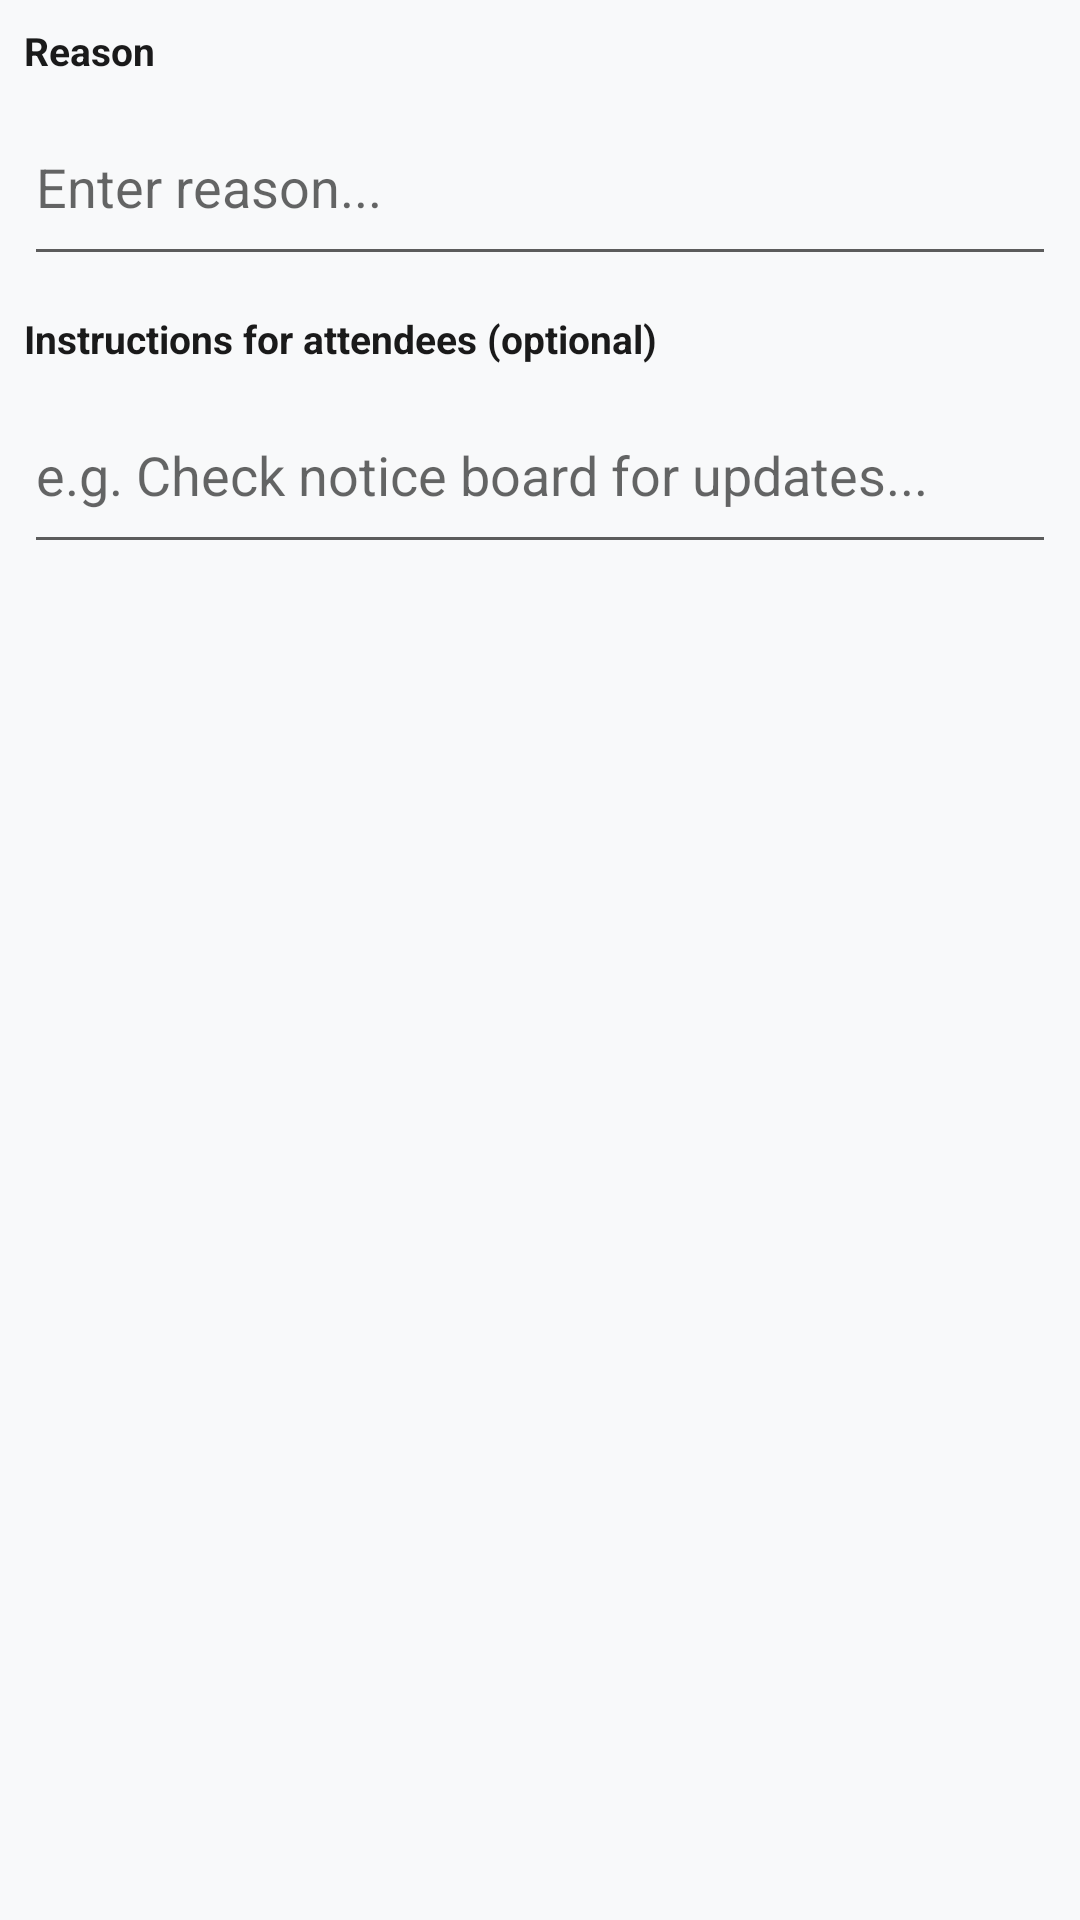

Layout XML and referenced resources for this Android screen:
<!-- AndroidManifest.xml: application theme Theme.Campuseventorghub -->
<!-- res/layout/dialog_reason.xml -->
<?xml version="1.0" encoding="utf-8"?>
<LinearLayout xmlns:android="http://schemas.android.com/apk/res/android"
    android:layout_width="match_parent"
    android:layout_height="wrap_content"
    android:orientation="vertical"
    android:padding="8dp">

    <TextView
        android:layout_width="match_parent"
        android:layout_height="wrap_content"
        android:text="Reason"
        android:textStyle="bold"
        android:textColor="@color/text_primary"
        android:textSize="13sp"
        android:layout_marginBottom="4dp" />

    <EditText
        android:id="@+id/et_reason"
        android:layout_width="match_parent"
        android:layout_height="wrap_content"
        android:hint="Enter reason..."
        android:inputType="textMultiLine"
        android:minLines="2"
        android:maxLines="4"
        android:layout_marginBottom="12dp" />

    <TextView
        android:layout_width="match_parent"
        android:layout_height="wrap_content"
        android:text="Instructions for attendees (optional)"
        android:textStyle="bold"
        android:textColor="@color/text_primary"
        android:textSize="13sp"
        android:layout_marginBottom="4dp" />

    <EditText
        android:id="@+id/et_instructions"
        android:layout_width="match_parent"
        android:layout_height="wrap_content"
        android:hint="e.g. Check notice board for updates..."
        android:inputType="textMultiLine"
        android:minLines="2"
        android:maxLines="4" />

</LinearLayout>
<!-- resources referenced by this layout -->
<resources>
  <color name="text_primary">#1A1A1A</color>
  <style name="Theme.Campuseventorghub" parent="Base.Theme.Campuseventorghub" />
  <style name="Base.Theme.Campuseventorghub" parent="Theme.MaterialComponents.DayNight.NoActionBar">
          
          <item name="colorPrimary">@color/primary_green</item>
          <item name="colorSecondary">@color/primary_orange</item>
          <item name="android:statusBarColor">@android:color/transparent</item>
          <item name="android:navigationBarColor">@color/surface</item>
  
          
          <item name="android:windowBackground">@color/background_gray</item>
          <item name="android:windowLightStatusBar" tools:targetApi="m">false</item>
  
          
          <item name="colorSurface">@color/surface</item>
          <item name="colorOnSurface">@color/text_primary</item>
          <item name="colorOnSurfaceVariant">@color/text_secondary</item>
  
          
          <item name="android:textColorPrimary">@color/text_primary</item>
          <item name="android:textColorSecondary">@color/text_secondary</item>
  
          
          <item name="materialCardViewStyle">@style/PremiumCard</item>
          <item name="chipStyle">@style/PremiumChip</item>
      </style>
  <color name="primary_green">#5A9E3A</color>
  <color name="primary_orange">#E8935A</color>
  <color name="surface">#FFFFFF</color>
  <color name="background_gray">#F8F9FA</color>
  <color name="text_secondary">#5C5C5C</color>
  <style name="PremiumCard" parent="Widget.MaterialComponents.CardView">
          <item name="cardCornerRadius">@dimen/card_corner_radius</item>
          <item name="cardElevation">@dimen/card_elevation</item>
          <item name="strokeWidth">0dp</item>
          <item name="cardBackgroundColor">@color/surface</item>
      </style>
  <style name="PremiumChip" parent="Widget.MaterialComponents.Chip.Filter">
          <item name="chipCornerRadius">@dimen/chip_corner_radius</item>
          <item name="chipMinHeight">@dimen/chip_height</item>
          <item name="chipStrokeWidth">1.5dp</item>
          <item name="android:textColor">@color/chip_text_white</item>
          <item name="chipBackgroundColor">@color/chip_bg_black</item>
          <item name="chipStrokeColor">@color/chip_stroke_black</item>
          <item name="chipStartPadding">12dp</item>
          <item name="chipEndPadding">12dp</item>
      </style>
  <dimen name="card_corner_radius">16dp</dimen>
  <dimen name="card_elevation">4dp</dimen>
  <dimen name="chip_corner_radius">18dp</dimen>
  <dimen name="chip_height">36dp</dimen>
</resources>
